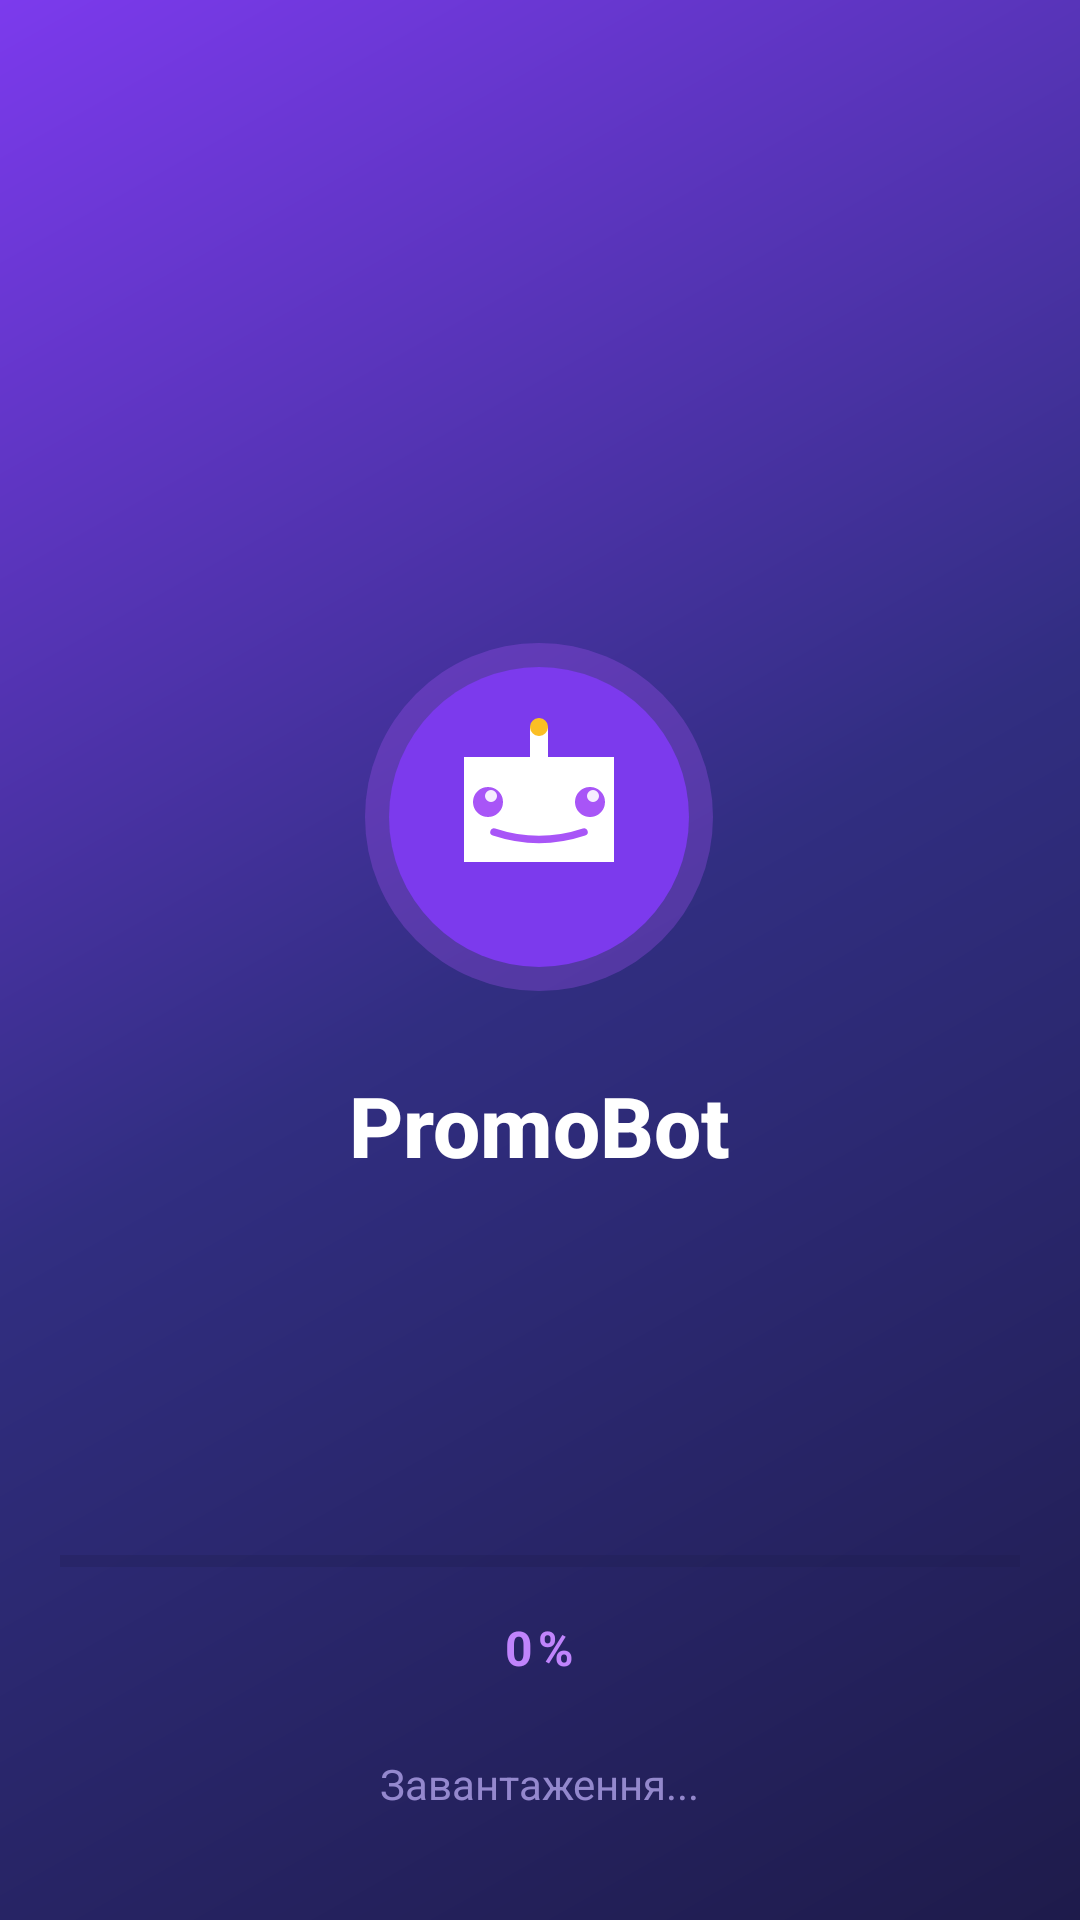

The Android layout XML behind this screen, and the referenced resources:
<!-- AndroidManifest.xml: application theme Theme.App -->
<!-- res/layout/splash_screen.xml -->
<?xml version="1.0" encoding="utf-8"?>
<RelativeLayout xmlns:android="http://schemas.android.com/apk/res/android"
    android:layout_width="match_parent"
    android:layout_height="match_parent"
    android:background="@drawable/splash_background">
    
    
    <LinearLayout
        android:layout_width="wrap_content"
        android:layout_height="wrap_content"
        android:layout_centerInParent="true"
        android:orientation="vertical"
        android:gravity="center">
        
        
        <ImageView
            android:id="@+id/splash_icon"
            android:layout_width="120dp"
            android:layout_height="120dp"
            android:src="@drawable/splash_icon"
            android:contentDescription="@string/app_name"/>
        
        
        <TextView
            android:id="@+id/app_name"
            android:layout_width="wrap_content"
            android:layout_height="wrap_content"
            android:text="PromoBot"
            android:textSize="28sp"
            android:textColor="#ffffff"
            android:textStyle="bold"
            android:layout_marginTop="24dp"
            android:fontFamily="sans-serif-medium"/>
        
        
        <TextView
            android:id="@+id/typing_text"
            android:layout_width="wrap_content"
            android:layout_height="wrap_content"
            android:layout_marginTop="12dp"
            android:textSize="16sp"
            android:textColor="#e0d5ff"
            android:fontFamily="sans-serif"
            android:gravity="center"
            android:maxWidth="320dp"/>
    </LinearLayout>
    
    
    <LinearLayout
        android:layout_width="320dp"
        android:layout_height="wrap_content"
        android:layout_alignParentBottom="true"
        android:layout_centerHorizontal="true"
        android:layout_marginBottom="80dp"
        android:orientation="vertical"
        android:gravity="center">
        
        <ProgressBar
            android:id="@+id/progress_bar"
            style="?android:attr/progressBarStyleHorizontal"
            android:layout_width="match_parent"
            android:layout_height="8dp"
            android:max="100"
            android:progress="0"
            android:progressTint="#a855f7"
            android:progressBackgroundTint="#1e1b4b"
            android:indeterminate="false"/>
        
        <TextView
            android:id="@+id/progress_text"
            android:layout_width="wrap_content"
            android:layout_height="wrap_content"
            android:layout_marginTop="14dp"
            android:text="0%"
            android:textColor="#c084fc"
            android:textSize="16sp"
            android:textStyle="bold"
            android:letterSpacing="0.1"/>
    </LinearLayout>
    
    
    <TextView
        android:layout_width="wrap_content"
        android:layout_height="wrap_content"
        android:layout_alignParentBottom="true"
        android:layout_centerHorizontal="true"
        android:layout_marginBottom="36dp"
        android:text="@string/loading"
        android:textColor="#c4b5fd"
        android:textSize="14sp"
        android:alpha="0.7"/>
</RelativeLayout>
<!-- resources referenced by this layout -->
<resources>
  <!-- drawable splash_background (drawable) -->
  <?xml version="1.0" encoding="utf-8"?>
  <layer-list xmlns:android="http://schemas.android.com/apk/res/android">
      
      <item>
          <shape android:shape="rectangle">
              <gradient
                  android:angle="135"
                  android:startColor="#1e1b4b"
                  android:centerColor="#312e81"
                  android:endColor="#7c3aed"
                  android:type="linear"/>
          </shape>
      </item>
  </layer-list>
  <!-- drawable splash_icon (drawable) -->
  <?xml version="1.0" encoding="utf-8"?>
  <vector xmlns:android="http://schemas.android.com/apk/res/android"
      android:width="120dp"
      android:height="120dp"
      android:viewportWidth="120"
      android:viewportHeight="120">
      
      
      <path
          android:name="outerGlow"
          android:fillColor="#a855f7"
          android:pathData="M60,60m-58,0a58,58 0,1,1 116,0a58,58 0,1,1 -116,0"
          android:fillAlpha="0.3"/>
      
      <path
          android:name="mainCircle"
          android:fillColor="#7c3aed"
          android:pathData="M60,60m-50,0a50,50 0,1,1 100,0a50,50 0,1,1 -100,0"/>
      
      
      <path
          android:name="robotHead"
          android:fillColor="#ffffff"
          android:pathData="M35,40 L85,40 L85,75 L35,75 Z"/>
      
      
      <path
          android:name="leftEye"
          android:fillColor="#a855f7"
          android:pathData="M48,55 a5,5 0,1,0 -10,0 a5,5 0,1,0 10,0"/>
      <path
          android:fillColor="#ffffff"
          android:pathData="M46,53 a2,2 0,1,0 -4,0 a2,2 0,1,0 4,0"
          android:fillAlpha="0.9"/>
      
      <path
          android:name="rightEye"
          android:fillColor="#a855f7"
          android:pathData="M82,55 a5,5 0,1,0 -10,0 a5,5 0,1,0 10,0"/>
      <path
          android:fillColor="#ffffff"
          android:pathData="M80,53 a2,2 0,1,0 -4,0 a2,2 0,1,0 4,0"
          android:fillAlpha="0.9"/>
      
      
      <path
          android:name="antenna"
          android:fillColor="#ffffff"
          android:pathData="M57,30 L63,30 L63,40 L57,40 Z"/>
      <path
          android:name="antennaBulb"
          android:fillColor="#fbbf24"
          android:pathData="M63,30 a3,3 0,1,0 -6,0 a3,3 0,1,0 6,0"/>
      
      
      <path
          android:name="smile"
          android:pathData="M45,65 Q60,70 75,65"
          android:strokeColor="#a855f7"
          android:strokeWidth="2.5"
          android:strokeLineCap="round"
          android:fillColor="@android:color/transparent"/>
  </vector>
  <string name="app_name">ПромоБот</string>
  <string name="loading">Завантаження...</string>
  <style name="Theme.App" parent="Theme.Material3.Light.NoActionBar">
          <item name="android:statusBarColor">@color/splash_bg</item>
          <item name="android:navigationBarColor">@color/splash_bg</item>
      </style>
  <color name="splash_bg">#1a1a2e</color>
</resources>
